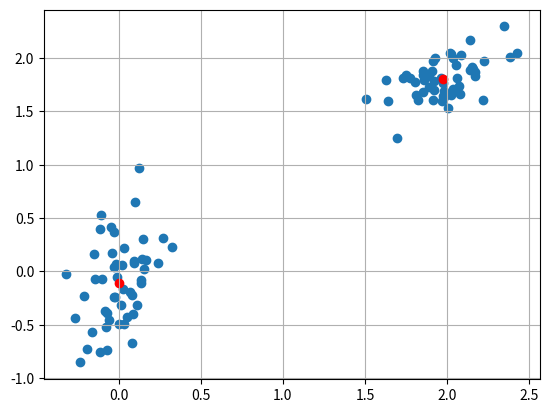

Here is the Python script that generated this plot:
"""
kmeans
https://docs.scipy.org/doc/scipy/reference/generated/scipy.cluster.vq.kmeans.html
"""

import numpy as np
from scipy.cluster.vq import vq, kmeans, whiten
import matplotlib.pyplot as plt
# features  = np.array([[ 1.9,2.3],
#                       [ 1.5,2.5],
#                       [ 0.8,0.6],
#                       [ 0.4,1.8],
#                       [ 0.1,0.1],
#                       [ 0.2,1.8],
#                       [ 2.0,0.5],
#                       [ 0.3,1.5],
#                       [ 1.0,1.0]])
# whitened = whiten(features)
# book = np.array((whitened[0],whitened[2]))
# kmeans(whitened,book)
#
# codes = 3
# res=kmeans(whitened,codes)
# print(res)

# Create 50 datapoints in two clusters a and b
pts = 50
rng = np.random.default_rng()
a = rng.multivariate_normal([0, 0], [[4, 1], [1, 4]], size=pts)
b = rng.multivariate_normal([30, 10],
                            [[10, 2], [2, 1]],
                            size=pts)
features = np.concatenate((a, b))
print('\nfeatures=\n',features)
# Whiten data
whitened = whiten(features)
print('\nwhitened=\n',whitened)
# Find 2 clusters in the data
codebook, distortion = kmeans(whitened, 2)
# Plot whitened data and cluster centers in red
plt.scatter(whitened[:, 0], whitened[:, 1])
plt.scatter(codebook[:, 0], codebook[:, 1], c='r')
plt.grid(); plt.show()